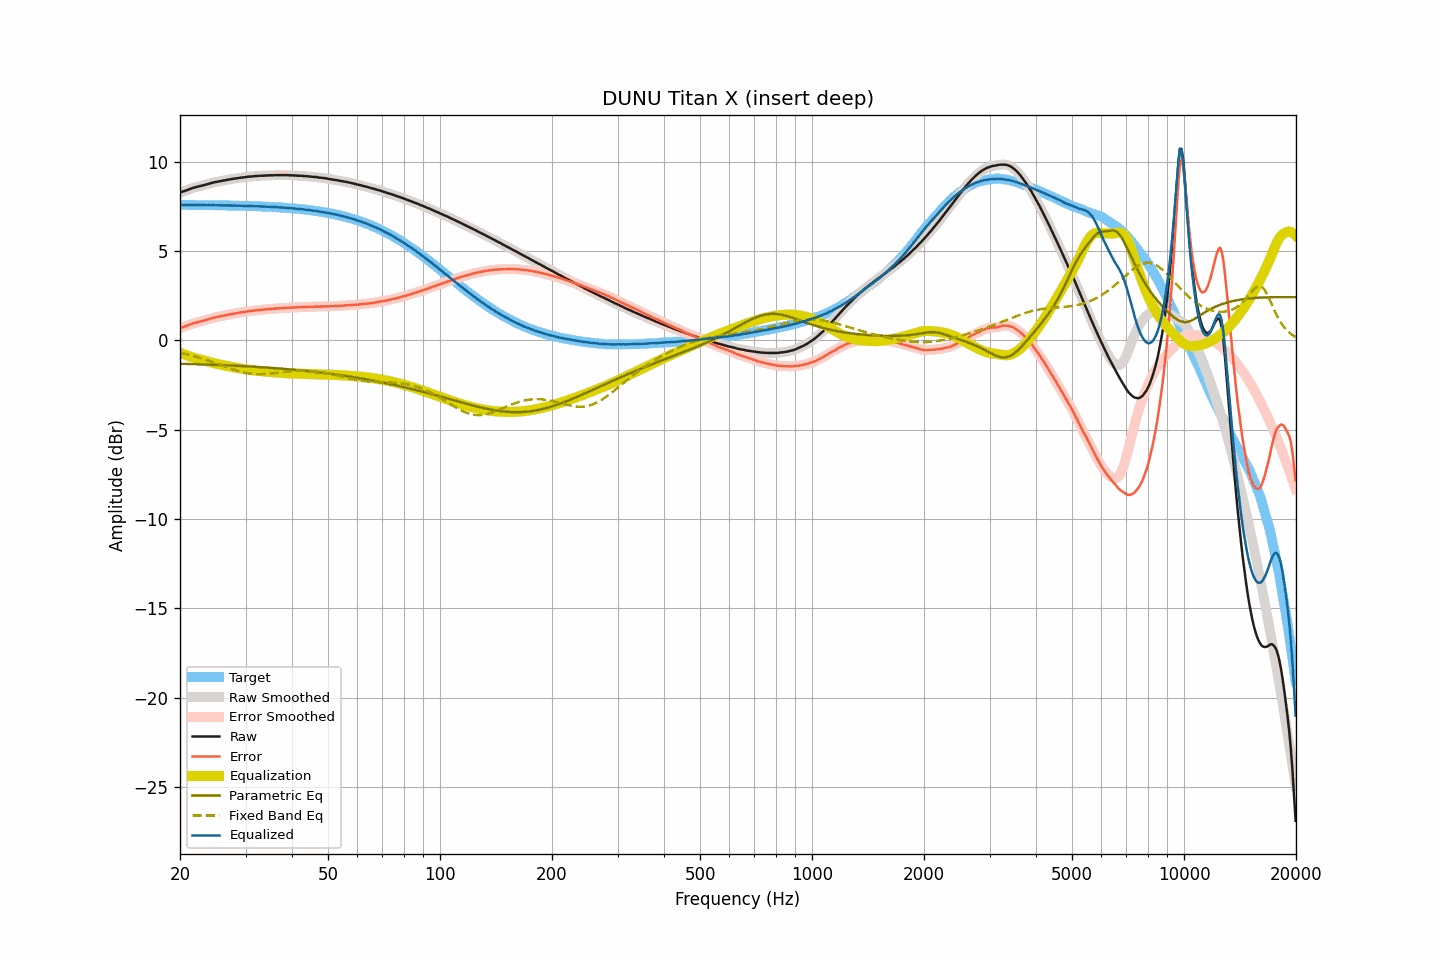

The table this chart was drawn from, first rows:
frequency, raw, smoothed, error, error_smoothed, equalization, parametric_eq, fixed_band_eq, equalized_raw, equalized_smoothed, target
20.00, 8.29, 8.29, 0.70, 0.70, -0.69, -1.30, -0.69, 7.60, 7.60, 7.59
20.20, 8.32, 8.32, 0.73, 0.73, -0.72, -1.30, -0.71, 7.60, 7.60, 7.59
20.40, 8.35, 8.35, 0.76, 0.76, -0.76, -1.31, -0.73, 7.59, 7.59, 7.59
20.61, 8.38, 8.38, 0.79, 0.79, -0.79, -1.31, -0.75, 7.59, 7.59, 7.59
20.81, 8.41, 8.41, 0.82, 0.82, -0.83, -1.31, -0.77, 7.59, 7.59, 7.59
21.02, 8.44, 8.44, 0.85, 0.85, -0.86, -1.31, -0.79, 7.58, 7.59, 7.59
21.23, 8.48, 8.48, 0.89, 0.89, -0.89, -1.32, -0.81, 7.59, 7.59, 7.59
21.44, 8.51, 8.51, 0.92, 0.92, -0.92, -1.32, -0.84, 7.59, 7.59, 7.59
21.66, 8.54, 8.54, 0.95, 0.95, -0.95, -1.32, -0.86, 7.59, 7.59, 7.59
21.87, 8.57, 8.57, 0.98, 0.98, -0.98, -1.32, -0.89, 7.59, 7.59, 7.59
22.09, 8.59, 8.59, 1.00, 1.00, -1.00, -1.33, -0.91, 7.59, 7.59, 7.59
22.31, 8.61, 8.62, 1.02, 1.03, -1.03, -1.33, -0.94, 7.58, 7.59, 7.59
22.54, 8.64, 8.64, 1.05, 1.05, -1.05, -1.33, -0.96, 7.59, 7.59, 7.59
22.76, 8.66, 8.66, 1.08, 1.07, -1.08, -1.33, -0.99, 7.59, 7.58, 7.58
22.99, 8.68, 8.68, 1.10, 1.10, -1.10, -1.34, -1.02, 7.58, 7.58, 7.58
23.22, 8.70, 8.70, 1.12, 1.12, -1.12, -1.34, -1.05, 7.58, 7.58, 7.58
23.45, 8.73, 8.73, 1.15, 1.15, -1.15, -1.34, -1.08, 7.58, 7.58, 7.58
23.69, 8.75, 8.75, 1.17, 1.17, -1.17, -1.35, -1.11, 7.58, 7.58, 7.58
23.92, 8.78, 8.78, 1.20, 1.20, -1.20, -1.35, -1.14, 7.58, 7.58, 7.58
24.16, 8.80, 8.80, 1.22, 1.23, -1.22, -1.35, -1.17, 7.58, 7.58, 7.58
24.40, 8.83, 8.83, 1.25, 1.25, -1.25, -1.36, -1.20, 7.58, 7.58, 7.58
24.65, 8.85, 8.85, 1.27, 1.27, -1.27, -1.36, -1.23, 7.58, 7.58, 7.58
24.89, 8.87, 8.87, 1.30, 1.30, -1.30, -1.36, -1.27, 7.58, 7.58, 7.57
25.14, 8.89, 8.89, 1.32, 1.32, -1.32, -1.37, -1.30, 7.57, 7.57, 7.57
25.39, 8.91, 8.91, 1.34, 1.34, -1.34, -1.37, -1.33, 7.57, 7.57, 7.57
25.65, 8.92, 8.92, 1.35, 1.35, -1.35, -1.37, -1.37, 7.57, 7.57, 7.57
25.91, 8.94, 8.94, 1.37, 1.37, -1.37, -1.38, -1.40, 7.57, 7.57, 7.57
26.16, 8.96, 8.96, 1.39, 1.39, -1.39, -1.38, -1.43, 7.57, 7.57, 7.57
26.43, 8.97, 8.97, 1.40, 1.41, -1.41, -1.39, -1.47, 7.56, 7.57, 7.57
26.69, 8.99, 8.99, 1.43, 1.43, -1.43, -1.39, -1.50, 7.56, 7.56, 7.56
26.96, 9.01, 9.01, 1.45, 1.44, -1.44, -1.39, -1.53, 7.57, 7.56, 7.56
27.23, 9.02, 9.02, 1.46, 1.46, -1.46, -1.40, -1.56, 7.56, 7.56, 7.56
27.50, 9.04, 9.04, 1.48, 1.48, -1.48, -1.40, -1.59, 7.56, 7.56, 7.56
27.77, 9.05, 9.05, 1.49, 1.50, -1.50, -1.41, -1.62, 7.55, 7.56, 7.56
28.05, 9.07, 9.07, 1.52, 1.51, -1.51, -1.41, -1.65, 7.56, 7.55, 7.55
28.33, 9.08, 9.08, 1.53, 1.53, -1.53, -1.42, -1.68, 7.55, 7.55, 7.55
28.62, 9.09, 9.09, 1.54, 1.54, -1.54, -1.42, -1.71, 7.55, 7.55, 7.55
28.90, 9.11, 9.11, 1.56, 1.56, -1.56, -1.42, -1.73, 7.55, 7.55, 7.55
29.19, 9.12, 9.12, 1.57, 1.57, -1.57, -1.43, -1.76, 7.55, 7.55, 7.55
29.48, 9.13, 9.13, 1.59, 1.59, -1.59, -1.43, -1.78, 7.54, 7.54, 7.54
29.78, 9.14, 9.14, 1.60, 1.60, -1.60, -1.44, -1.80, 7.54, 7.54, 7.54
30.08, 9.15, 9.15, 1.61, 1.62, -1.62, -1.44, -1.82, 7.53, 7.54, 7.54
30.38, 9.17, 9.17, 1.63, 1.63, -1.63, -1.45, -1.83, 7.54, 7.54, 7.54
30.68, 9.18, 9.18, 1.65, 1.64, -1.64, -1.45, -1.85, 7.54, 7.53, 7.53
30.99, 9.18, 9.18, 1.65, 1.66, -1.65, -1.46, -1.86, 7.53, 7.53, 7.53
31.30, 9.19, 9.19, 1.66, 1.67, -1.67, -1.46, -1.87, 7.52, 7.53, 7.53
31.61, 9.20, 9.20, 1.68, 1.68, -1.68, -1.47, -1.88, 7.52, 7.52, 7.52
31.93, 9.21, 9.21, 1.69, 1.69, -1.69, -1.47, -1.88, 7.52, 7.52, 7.52
32.24, 9.21, 9.21, 1.69, 1.70, -1.70, -1.48, -1.89, 7.51, 7.52, 7.52
32.57, 9.22, 9.22, 1.71, 1.71, -1.71, -1.49, -1.89, 7.52, 7.51, 7.51
32.89, 9.22, 9.22, 1.71, 1.71, -1.71, -1.49, -1.89, 7.51, 7.51, 7.51
33.22, 9.23, 9.23, 1.72, 1.72, -1.72, -1.50, -1.89, 7.51, 7.51, 7.51
33.55, 9.23, 9.23, 1.73, 1.73, -1.73, -1.50, -1.88, 7.50, 7.50, 7.50
33.89, 9.24, 9.24, 1.74, 1.74, -1.74, -1.51, -1.88, 7.50, 7.50, 7.50
34.23, 9.24, 9.24, 1.75, 1.75, -1.75, -1.52, -1.87, 7.49, 7.50, 7.49
34.57, 9.25, 9.25, 1.76, 1.76, -1.76, -1.52, -1.86, 7.49, 7.49, 7.49
34.92, 9.25, 9.25, 1.77, 1.76, -1.77, -1.53, -1.86, 7.49, 7.48, 7.48
35.27, 9.25, 9.25, 1.77, 1.77, -1.77, -1.54, -1.85, 7.48, 7.48, 7.48
35.62, 9.25, 9.25, 1.78, 1.78, -1.78, -1.54, -1.84, 7.47, 7.47, 7.48
35.97, 9.26, 9.26, 1.79, 1.79, -1.79, -1.55, -1.83, 7.47, 7.47, 7.47
... 635 more rows
